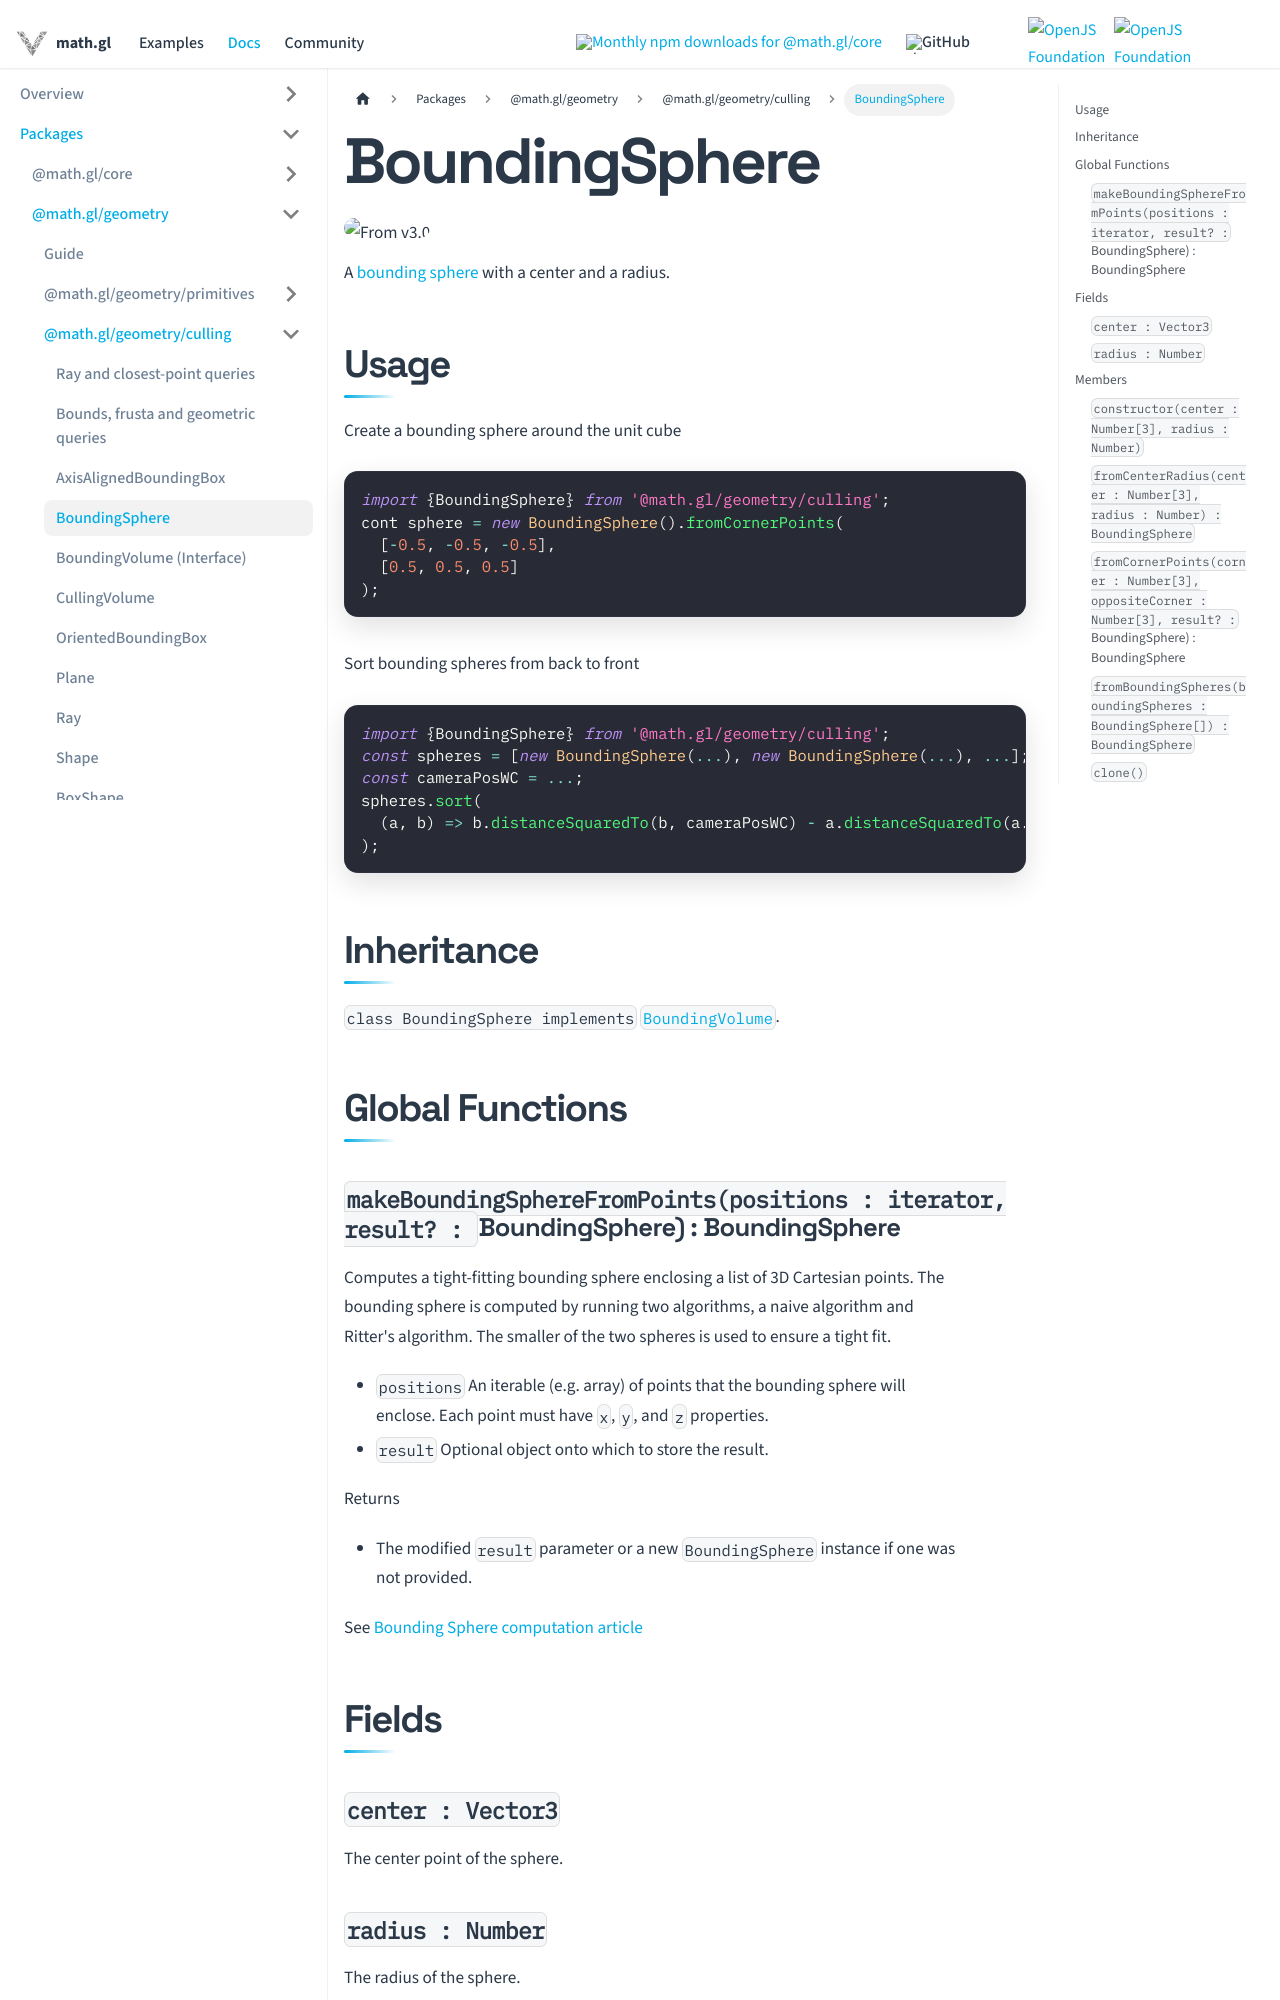

repository: visgl/math.gl · page: docs/modules/geometry/culling/api-reference/bounding-sphere.html · generator: docusaurus

# BoundingSphere

<p class="badges">
  <img src="https://img.shields.io/badge/From-v3.0-blue.svg?style=flat-square" alt="From v3.0" />
</p>

A [bounding sphere](https://en.wikipedia.org/wiki/Bounding_sphere) with a center and a radius.

## Usage

Create a bounding sphere around the unit cube

```js
import {BoundingSphere} from '@math.gl/geometry/culling';
cont sphere = new BoundingSphere().fromCornerPoints(
  [-0.5, -0.5, -0.5],
  [0.5, 0.5, 0.5]
);
```

Sort bounding spheres from back to front

```js
import {BoundingSphere} from '@math.gl/geometry/culling';
const spheres = [new BoundingSphere(...), new BoundingSphere(...), ...];
const cameraPosWC = ...;
spheres.sort(
  (a, b) => b.distanceSquaredTo(b, cameraPosWC) - a.distanceSquaredTo(a.cameraPosWC)
);
```

## Inheritance

`class BoundingSphere implements` [`BoundingVolume`](./bounding-volume).

## Global Functions

### `makeBoundingSphereFromPoints(positions : iterator, result? : `BoundingSphere) : BoundingSphere

Computes a tight-fitting bounding sphere enclosing a list of 3D Cartesian points. The bounding sphere is computed by running two algorithms, a naive algorithm and Ritter's algorithm. The smaller of the two spheres is used to ensure a tight fit.

- `positions` An iterable (e.g. array) of points that the bounding sphere will enclose. Each point must have `x`, `y`, and `z` properties.
- `result` Optional object onto which to store the result.

Returns

- The modified `result` parameter or a new `BoundingSphere` instance if one was not provided.

See [Bounding Sphere computation article](http://blogs.agi.com/insight3d/index.php/2008/02/04/a-bounding/)

## Fields

### `center : Vector3`

The center point of the sphere.

### `radius : Number`

The radius of the sphere.

## Members
